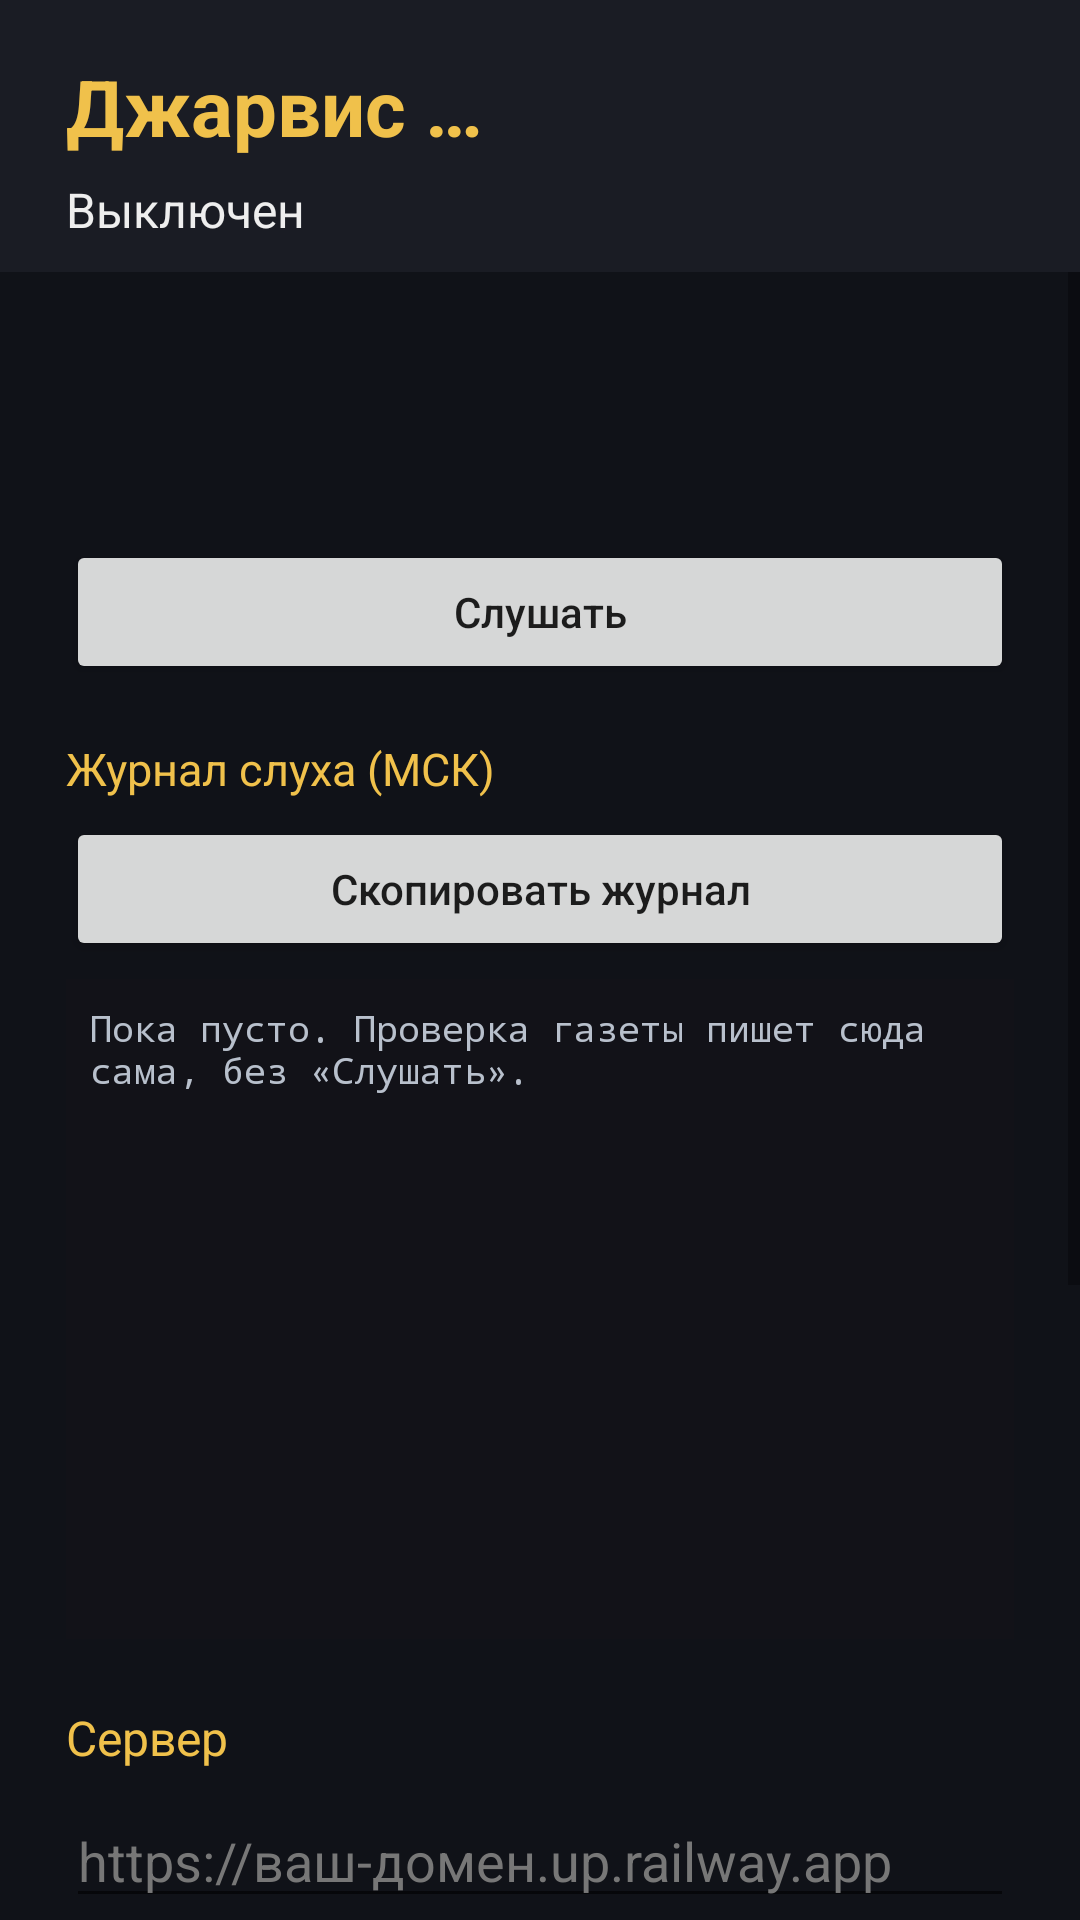

This screen was rendered from an Android layout file. Write that file and the resources it references.
<!-- AndroidManifest.xml: application theme Theme.JarvisTablet -->
<!-- res/layout/include_dev.xml -->
<?xml version="1.0" encoding="utf-8"?>
<LinearLayout xmlns:android="http://schemas.android.com/apk/res/android"
    android:layout_width="match_parent"
    android:layout_height="match_parent"
    android:background="#101218"
    android:orientation="vertical">

    <LinearLayout
        android:layout_width="match_parent"
        android:layout_height="wrap_content"
        android:background="#1A1C24"
        android:orientation="vertical"
        android:paddingStart="22dp"
        android:paddingTop="18dp"
        android:paddingEnd="120dp"
        android:paddingBottom="10dp">

        <TextView
            android:id="@+id/version"
            android:layout_width="match_parent"
            android:layout_height="wrap_content"
            android:text="@string/version_placeholder"
            android:textColor="#F0C14B"
            android:textSize="26sp"
            android:textStyle="bold" />

        <TextView
            android:id="@+id/status"
            android:layout_width="match_parent"
            android:layout_height="wrap_content"
            android:layout_marginTop="6dp"
            android:text="@string/off"
            android:textColor="#EEEEEE"
            android:textSize="16sp" />
    </LinearLayout>

    <ScrollView
        android:layout_width="match_parent"
        android:layout_height="0dp"
        android:layout_weight="1"
        android:fillViewport="true">

        <LinearLayout
            android:layout_width="match_parent"
            android:layout_height="wrap_content"
            android:orientation="vertical"
            android:padding="22dp">

            <TextView
                android:id="@+id/heard"
                android:layout_width="match_parent"
                android:layout_height="wrap_content"
                android:textColor="#9AD1FF"
                android:textSize="16sp" />

            <TextView
                android:id="@+id/answer"
                android:layout_width="match_parent"
                android:layout_height="wrap_content"
                android:layout_marginTop="8dp"
                android:textColor="#DDDDDD"
                android:textSize="16sp" />

            <Button
                android:id="@+id/toggle"
                android:layout_width="match_parent"
                android:layout_height="wrap_content"
                android:layout_marginTop="16dp"
                android:text="@string/listen_on"
                android:textAllCaps="false" />

            <TextView
                android:layout_width="wrap_content"
                android:layout_height="wrap_content"
                android:layout_marginTop="18dp"
                android:text="@string/log_title"
                android:textColor="#F0C14B"
                android:textSize="15sp" />

            <Button
                android:id="@+id/copyLog"
                android:layout_width="match_parent"
                android:layout_height="wrap_content"
                android:layout_marginTop="6dp"
                android:text="@string/copy_log"
                android:textAllCaps="false" />

            <ScrollView
                android:id="@+id/logScroll"
                android:layout_width="match_parent"
                android:layout_height="220dp"
                android:layout_marginTop="6dp"
                android:background="#121218"
                android:fillViewport="true"
                android:padding="8dp">

                <TextView
                    android:id="@+id/log"
                    android:layout_width="match_parent"
                    android:layout_height="wrap_content"
                    android:fontFamily="monospace"
                    android:text="@string/log_empty"
                    android:textColor="#B8C0CC"
                    android:textSize="12sp" />
            </ScrollView>

            <TextView
                android:layout_width="wrap_content"
                android:layout_height="wrap_content"
                android:layout_marginTop="22dp"
                android:text="@string/settings"
                android:textColor="#F0C14B"
                android:textSize="16sp" />

            <EditText
                android:id="@+id/url"
                android:layout_width="match_parent"
                android:layout_height="wrap_content"
                android:layout_marginTop="8dp"
                android:hint="@string/url_hint"
                android:inputType="textUri"
                android:textColor="#EEEEEE"
                android:textColorHint="#777777" />

            <EditText
                android:id="@+id/password"
                android:layout_width="match_parent"
                android:layout_height="wrap_content"
                android:hint="@string/password_hint"
                android:inputType="numberPassword"
                android:textColor="#EEEEEE"
                android:textColorHint="#777777" />

            <Button
                android:id="@+id/save"
                android:layout_width="match_parent"
                android:layout_height="wrap_content"
                android:text="@string/save"
                android:textAllCaps="false" />

            <Button
                android:id="@+id/battery"
                android:layout_width="match_parent"
                android:layout_height="wrap_content"
                android:layout_marginTop="8dp"
                android:text="@string/battery_btn"
                android:textAllCaps="false" />

            <TextView
                android:layout_width="match_parent"
                android:layout_height="wrap_content"
                android:layout_marginTop="20dp"
                android:text="@string/howto"
                android:textColor="#888888"
                android:textSize="13sp" />
        </LinearLayout>
    </ScrollView>
</LinearLayout>
<!-- resources referenced by this layout -->
<resources>
  <string name="battery_btn">Не экономить батарею</string>
  <string name="copy_log">Скопировать журнал</string>
  <string name="howto">Скажите «Джарвис, …» одной фразой. Имя слышит планшет, фразу — сервер. Голое имя без команды — молчит. Пока говорит — «стоп» (без хода) или снова «Джарвис» и новая фраза. После ответа можно без имени, пока открыто окно; если уже начал говорить — дослушаю и после нуля. Кнопка «Экран» — обычный вид. Первая загрузка качает модель слуха (~45 МБ). Уведомление не смахивайте. One UI: Батарея → Не переводить в сон; в недавних — замок.</string>
  <string name="listen_on">Слушать</string>
  <string name="log_empty">Пока пусто. Проверка газеты пишет сюда сама, без «Слушать».</string>
  <string name="log_title">Журнал слуха (МСК)</string>
  <string name="off">Выключен</string>
  <string name="password_hint">Код входа на сайт</string>
  <string name="save">Войти и сохранить</string>
  <string name="settings">Сервер</string>
  <string name="url_hint">https://ваш-домен.up.railway.app</string>
  <string name="version_placeholder">Джарвис …</string>
  <style name="Theme.JarvisTablet" parent="Theme.MaterialComponents.DayNight.NoActionBar">
          <item name="colorPrimary">#F0C14B</item>
          <item name="colorPrimaryVariant">#C9A227</item>
          <item name="colorOnPrimary">#1A1A1F</item>
          <item name="android:statusBarColor">#0F0F13</item>
          <item name="android:navigationBarColor">#0F0F13</item>
          <item name="android:windowBackground">#0F0F13</item>
      </style>
</resources>
